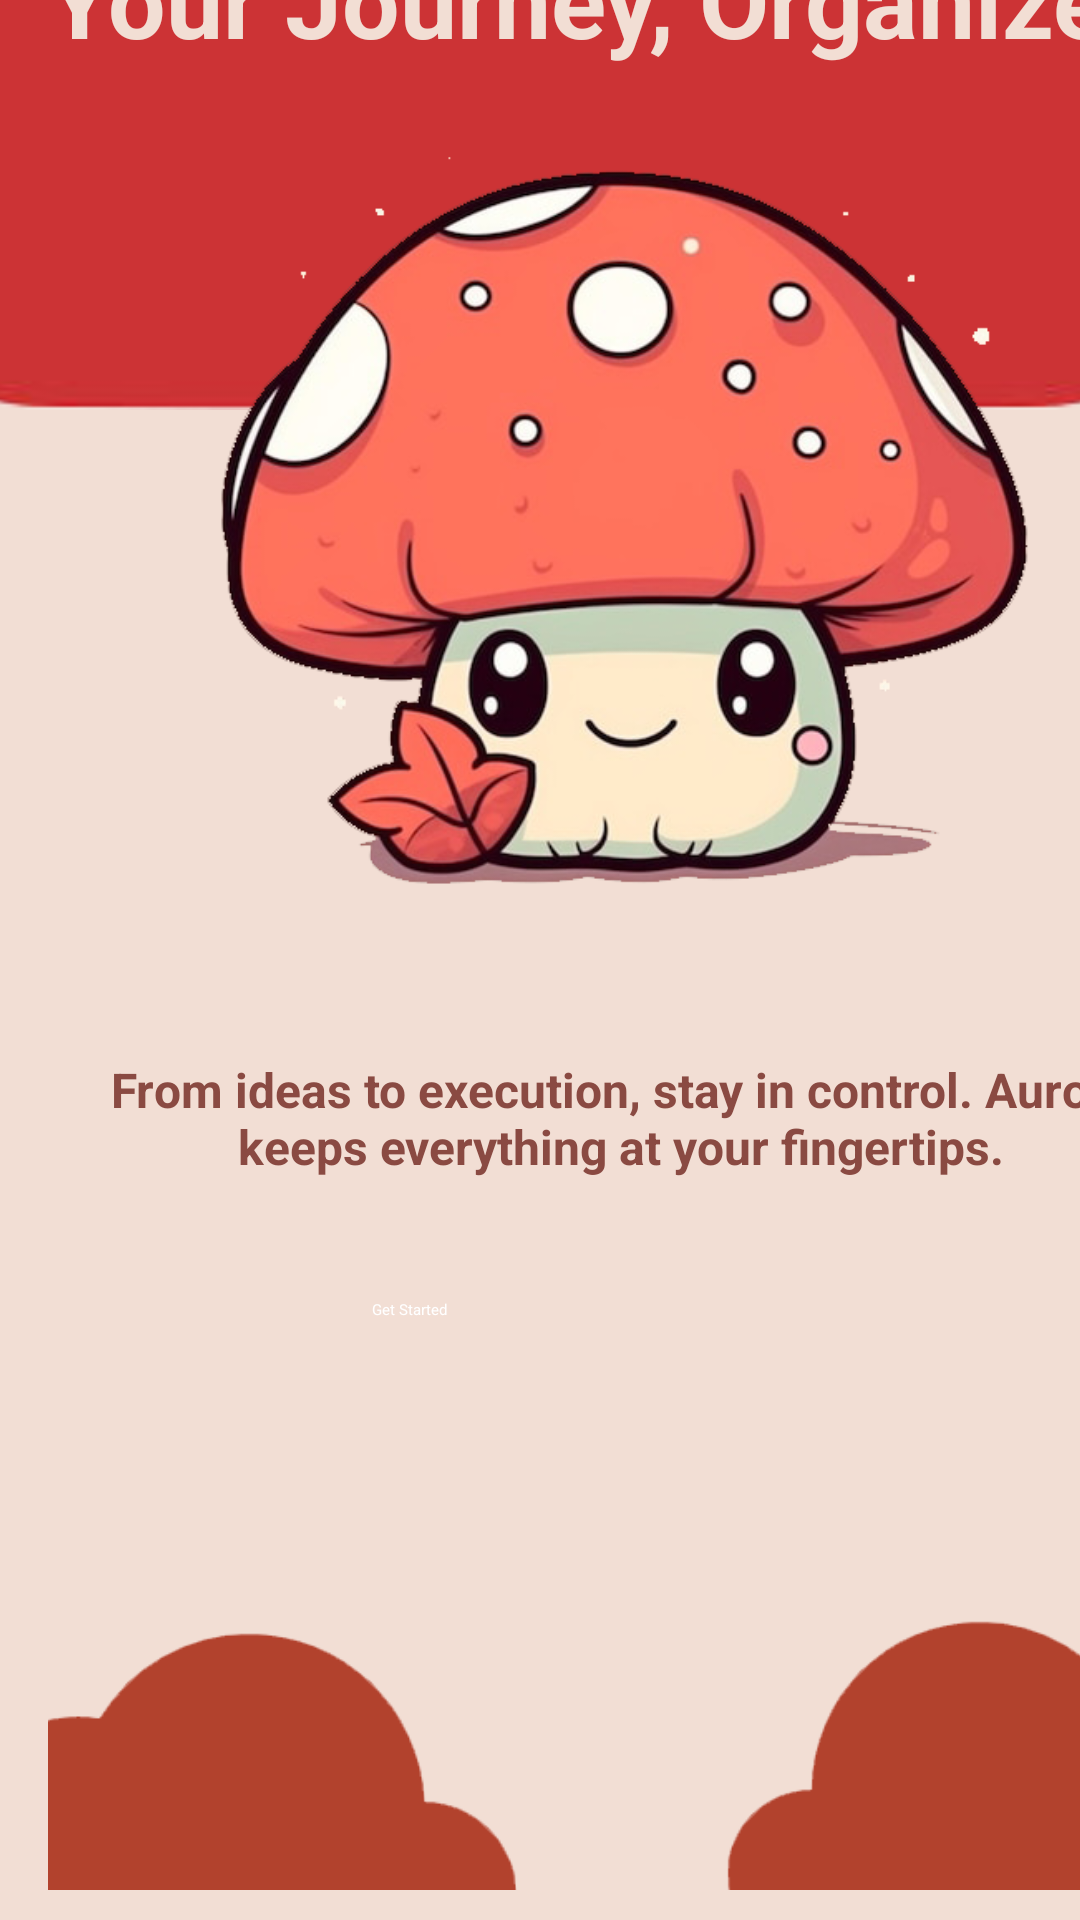

Layout XML and referenced resources for this Android screen:
<!-- AndroidManifest.xml: application theme Theme.Aurora -->
<!-- res/layout/activity_onboarding3.xml -->
<?xml version="1.0" encoding="utf-8"?>
<androidx.constraintlayout.widget.ConstraintLayout xmlns:android="http://schemas.android.com/apk/res/android"
    xmlns:app="http://schemas.android.com/apk/res-auto"
    xmlns:tools="http://schemas.android.com/tools"
    android:id="@+id/main"
    android:layout_width="match_parent"
    android:layout_height="match_parent"
    tools:context=".Onboarding3Activity">

        <View
            android:id="@+id/view"
            android:layout_width="match_parent"
            android:layout_height="match_parent"
            android:background="@color/background_color" />

        <ImageView
            android:id="@+id/redSquare"
            android:layout_width="433dp"
            android:layout_height="242dp"
            android:layout_marginBottom="-248dp"
            android:contentDescription="@null"
            android:scaleType="fitXY"
            android:src="@drawable/redsquare"
            app:layout_constraintBottom_toTopOf="@+id/relativeLayout2"
            app:layout_constraintEnd_toEndOf="parent"
            app:layout_constraintStart_toStartOf="parent" />

        <androidx.constraintlayout.widget.ConstraintLayout
            android:id="@+id/relativeLayout2"
            android:layout_width="414dp"
            android:layout_height="757dp"
            android:padding="16dp"
            app:layout_constraintBottom_toBottomOf="@+id/view"
            app:layout_constraintStart_toStartOf="parent"
            app:layout_constraintTop_toTopOf="@+id/redSquare">

            <ImageView
                android:id="@+id/mushroomImage"
                android:layout_width="346dp"
                android:layout_height="508dp"
                android:layout_marginTop="20dp"
                android:contentDescription="@string/mushroom_image"
                android:src="@drawable/aurora16"
                app:layout_constraintEnd_toEndOf="parent"
                app:layout_constraintStart_toStartOf="parent"
                app:layout_constraintTop_toTopOf="parent" />

            <TextView
                android:id="@+id/descriptionText"
                android:layout_width="wrap_content"
                android:layout_height="wrap_content"
                android:layout_marginBottom="40dp"
                android:text="@string/description3"
                android:textAlignment="center"
                android:textColor="@color/text_color"
                android:textSize="16sp"
                android:textStyle="bold"
                app:layout_constraintBottom_toTopOf="@+id/nextButton"
                app:layout_constraintEnd_toEndOf="parent"
                app:layout_constraintHorizontal_bias="0.0"
                app:layout_constraintStart_toStartOf="parent" />

            <Button
                android:id="@+id/nextButton"
                android:layout_width="166dp"
                android:layout_height="65dp"
                android:backgroundTint="@color/button_color"
                android:text="@string/start"
                android:textColor="@color/white"
                app:layout_constraintEnd_toEndOf="parent"
                app:layout_constraintHorizontal_bias="0.5"
                app:layout_constraintStart_toStartOf="parent"
                app:layout_constraintTop_toBottomOf="@+id/mushroomImage" />

            <ImageView
                android:id="@+id/bottomCloudLeft"
                android:layout_width="197dp"
                android:layout_height="128dp"
                android:layout_marginStart="-40dp"
                android:layout_marginTop="38dp"
                android:layout_marginEnd="47dp"
                android:contentDescription="@string/cloud_decoration"
                android:rotationX="6"
                android:rotationY="180"
                android:src="@drawable/redcloud"
                app:layout_constraintEnd_toStartOf="@+id/bottomCloudRight"
                app:layout_constraintStart_toStartOf="parent"
                app:layout_constraintTop_toBottomOf="@+id/nextButton" />

            <ImageView
                android:id="@+id/bottomCloudRight"
                android:layout_width="227dp"
                android:layout_height="120dp"
                android:layout_marginTop="38dp"
                android:layout_marginEnd="-50dp"
                android:contentDescription="@string/cloud_decoration"
                android:src="@drawable/redcloud"
                app:layout_constraintEnd_toEndOf="parent"
                app:layout_constraintTop_toBottomOf="@+id/nextButton" />

            <TextView
                android:id="@+id/titleText"
                android:layout_width="wrap_content"
                android:layout_height="wrap_content"
                android:layout_marginTop="72dp"
                android:text="@string/title3"
                android:textColor="@color/background_color"
                android:textSize="34sp"
                android:textStyle="bold"
                app:layout_constraintEnd_toEndOf="parent"
                app:layout_constraintHorizontal_bias="0.505"
                app:layout_constraintStart_toStartOf="parent"
                app:layout_constraintTop_toTopOf="parent" />

        </androidx.constraintlayout.widget.ConstraintLayout>
    </androidx.constraintlayout.widget.ConstraintLayout>
<!-- resources referenced by this layout -->
<resources>
  <color name="background_color">#F2DED4</color>
  <color name="button_color">#AC392C</color>
  <color name="text_color">#8A4A42</color>
  <color name="white">#FFFFFFFF</color>
  <!-- drawable aurora16: png bitmap (drawable, 186965 bytes) -->
  <!-- drawable redcloud: png bitmap (drawable, 5758 bytes) -->
  <!-- drawable redsquare: png bitmap (drawable, 6560 bytes) -->
  <string name="cloud_decoration">Cloud Decoration</string>
  <string name="description3">From ideas to execution, stay in control. Aurora keeps everything at your fingertips.</string>
  <string name="mushroom_image">Mushroom Image</string>
  <string name="start">Get Started</string>
  <string name="title3">Your Journey, Organized!</string>
</resources>
